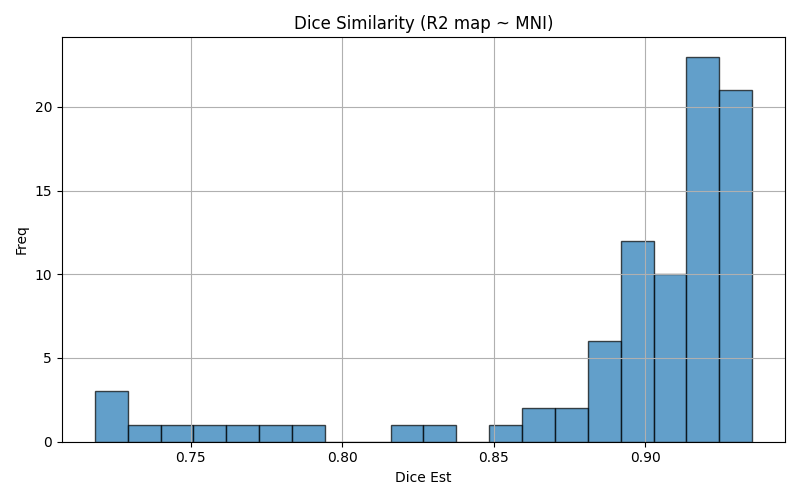

Data behind this chart, as committed beside it:
img1	img2	dice	voxinmask	voxoutmask	ratio_inoutmask
sub-12_ses-01_run-1	mni152	0.9217	91.32	8.683	10.52
sub-05_ses-01_run-1	mni152	0.9353	93.61	6.39	14.65
sub-10_ses-01_run-2	mni152	0.9304	91.75	8.25	11.12
sub-22_ses-01_run-2	mni152	0.856	85.64	14.36	5.963
sub-11_ses-02_run-2	mni152	0.9101	90.77	9.228	9.836
sub-18_ses-01_run-2	mni152	0.9182	90.59	9.411	9.626
sub-03_ses-01_run-2	mni152	0.9303	92.22	7.782	11.85
sub-10_ses-02_run-1	mni152	0.9266	91.09	8.913	10.22
sub-20_ses-01_run-2	mni152	0.9029	89.08	10.92	8.159
sub-07_ses-02_run-2	mni152	0.9135	91.98	8.019	11.47
sub-18_ses-01_run-1	mni152	0.8953	94.32	5.677	16.62
sub-05_ses-01_run-2	mni152	0.9346	92.99	7.012	13.26
sub-20_ses-01_run-1	mni152	0.9011	86.51	13.49	6.414
sub-15_ses-02_run-2	mni152	0.7642	89.16	10.84	8.229
sub-03_ses-01_run-1	mni152	0.9318	93.46	6.537	14.3
sub-15_ses-01_run-2	mni152	0.8954	89.21	10.79	8.27
sub-12_ses-01_run-2	mni152	0.9244	93.13	6.867	13.56
sub-21_ses-01_run-2	mni152	0.7598	88.41	11.59	7.628
sub-10_ses-01_run-1	mni152	0.9284	91.97	8.026	11.46
sub-21_ses-01_run-1	mni152	0.7399	88.81	11.19	7.937
sub-13_ses-01_run-2	mni152	0.925	86.77	13.23	6.561
sub-07_ses-01_run-1	mni152	0.9087	93.06	6.937	13.41
sub-03_ses-02_run-2	mni152	0.924	91.16	8.841	10.31
sub-02_ses-02_run-2	mni152	0.9321	94.28	5.719	16.49
sub-01_ses-02_run-1	mni152	0.9146	91.06	8.937	10.19
sub-04_ses-02_run-2	mni152	0.933	95.57	4.429	21.58
sub-01_ses-01_run-2	mni152	0.9156	92.45	7.547	12.25
sub-22_ses-02_run-1	mni152	0.7855	91.66	8.339	10.99
sub-20_ses-02_run-1	mni152	0.8672	86.94	13.06	6.657
sub-09_ses-01_run-1	mni152	0.9198	91.42	8.579	10.66
sub-11_ses-01_run-1	mni152	0.9126	90.17	9.83	9.173
sub-01_ses-01_run-1	mni152	0.9194	91.92	8.077	11.38
sub-18_ses-02_run-1	mni152	0.9094	91.43	8.573	10.67
sub-15_ses-02_run-1	mni152	0.7773	88.61	11.39	7.779
sub-08_ses-01_run-1	mni152	0.8881	86.28	13.72	6.288
sub-02_ses-02_run-1	mni152	0.9332	93.26	6.735	13.85
sub-18_ses-02_run-2	mni152	0.913	90.22	9.785	9.22
sub-16_ses-02_run-2	mni152	0.7184	90.92	9.083	10.01
sub-19_ses-01_run-1	mni152	0.8982	91.25	8.75	10.43
sub-14_ses-02_run-1	mni152	0.8994	83.47	16.53	5.05
sub-09_ses-02_run-2	mni152	0.9215	90.97	9.031	10.07
sub-19_ses-01_run-2	mni152	0.8972	90.16	9.836	9.166
sub-16_ses-02_run-1	mni152	0.7509	90.41	9.592	9.425
sub-09_ses-01_run-2	mni152	0.9212	92.66	7.341	12.62
sub-08_ses-02_run-2	mni152	0.8859	85.32	14.68	5.811
sub-17_ses-01_run-1	mni152	0.8925	88.73	11.27	7.871
sub-17_ses-02_run-1	mni152	0.8778	87.69	12.31	7.126
sub-20_ses-02_run-2	mni152	0.8692	85.73	14.27	6.01
sub-17_ses-02_run-2	mni152	0.8304	89.72	10.28	8.727
sub-19_ses-02_run-1	mni152	0.8984	89.87	10.13	8.869
sub-06_ses-01_run-2	mni152	0.9291	94.35	5.654	16.69
sub-10_ses-02_run-2	mni152	0.9269	91.81	8.188	11.21
sub-13_ses-02_run-2	mni152	0.9139	85.22	14.78	5.764
sub-02_ses-01_run-2	mni152	0.9261	94.72	5.276	17.95
sub-05_ses-02_run-2	mni152	0.9232	89.85	10.15	8.853
sub-04_ses-01_run-2	mni152	0.9286	95.43	4.57	20.88
sub-15_ses-01_run-1	mni152	0.8945	91.59	8.414	10.88
sub-06_ses-02_run-1	mni152	0.9231	94.02	5.982	15.72
sub-07_ses-02_run-1	mni152	0.9188	93.82	6.183	15.17
sub-16_ses-01_run-1	mni152	0.8733	89.02	10.98	8.111
... 28 more rows
